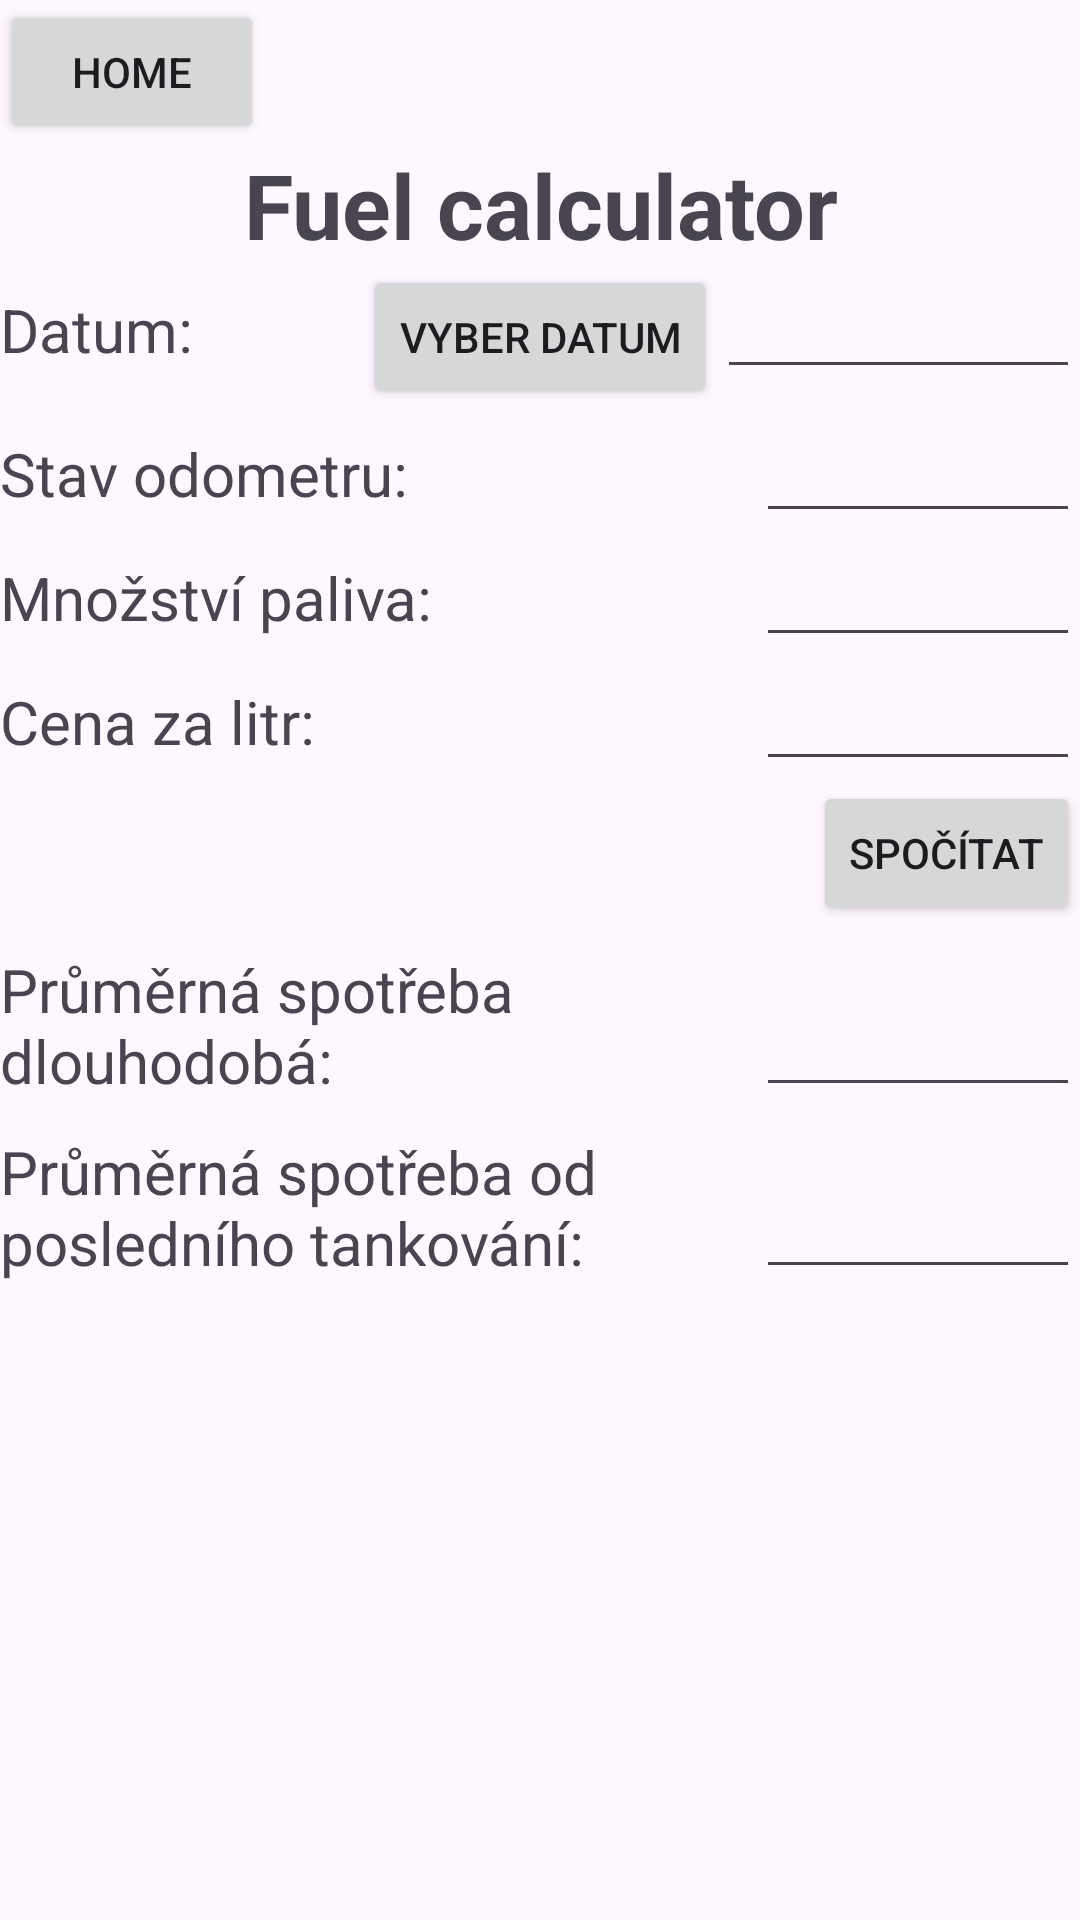

Layout XML and referenced resources for this Android screen:
<!-- AndroidManifest.xml: application theme Theme.TestCalc -->
<!-- res/layout/activity_fuel_calculator.xml -->
<?xml version="1.0" encoding="utf-8"?>
<LinearLayout xmlns:android="http://schemas.android.com/apk/res/android"
    xmlns:app="http://schemas.android.com/apk/res-auto"
    xmlns:tools="http://schemas.android.com/tools"
    android:layout_width="match_parent"
    android:layout_height="match_parent"
    android:orientation="vertical"
    android:layout_margin="17dp"
    tools:context=".FuelCalculator">


    <Button
        android:id="@+id/button_home"
        android:layout_width="wrap_content"
        android:layout_height="wrap_content"
        android:text="HOME" />

    <TextView
        android:layout_width="match_parent"
        android:layout_height="wrap_content"
        android:text="Fuel calculator"
        android:textSize="30dp"
        android:textAlignment="center"
        android:textStyle="bold"/>

    <LinearLayout
        android:layout_width="match_parent"
        android:layout_height="wrap_content"
        android:orientation="horizontal">

        <TextView
            android:id="@+id/text_date"
            android:layout_width="0dp"
            android:layout_height="wrap_content"
            android:layout_weight="0.3"
            android:textSize="20dp"
            android:text="Datum: "/>

        <Button
            android:id="@+id/button_date"
            android:layout_width="wrap_content"
            android:layout_height="wrap_content"
            android:text="Vyber datum" />

        <com.google.android.material.textfield.TextInputEditText
            android:id="@+id/value_date"
            android:layout_width="0dp"
            android:layout_height="wrap_content"
            android:layout_weight="0.3"
            android:inputType="date" />

    </LinearLayout>

    <LinearLayout
        android:layout_width="match_parent"
        android:layout_height="wrap_content"
        android:orientation="horizontal">

    <TextView
        android:id="@+id/text_odo"
        android:layout_width="0dp"
        android:layout_height="wrap_content"
        android:layout_weight="0.7"
        android:textSize="20dp"
        android:text="Stav odometru: "/>

    <com.google.android.material.textfield.TextInputEditText
        android:id="@+id/value_odo"
        android:layout_width="0dp"
        android:layout_height="wrap_content"
        android:layout_weight="0.3"
        android:inputType="number" />
    </LinearLayout>

    <LinearLayout
        android:layout_width="match_parent"
        android:layout_height="wrap_content"
        android:orientation="horizontal">

        <TextView
            android:id="@+id/text_amount"
            android:layout_width="0dp"
            android:layout_height="wrap_content"
            android:layout_weight="0.7"
            android:textSize="20dp"
            android:text="Množství paliva: "/>

        <com.google.android.material.textfield.TextInputEditText
            android:id="@+id/value_amount"
            android:layout_width="0dp"
            android:layout_height="wrap_content"
            android:layout_weight="0.3"
            android:inputType="number" />
    </LinearLayout>

    <LinearLayout
        android:layout_width="match_parent"
        android:layout_height="wrap_content"
        android:orientation="horizontal">

        <TextView
            android:id="@+id/text_mj"
            android:layout_width="0dp"
            android:layout_height="wrap_content"
            android:layout_weight="0.7"
            android:textSize="20dp"
            android:text="Cena za litr: "/>

        <com.google.android.material.textfield.TextInputEditText
            android:id="@+id/value_mj"
            android:layout_width="0dp"
            android:layout_height="wrap_content"
            android:layout_weight="0.3"
            android:inputType="number" />
    </LinearLayout>

    <Button
        android:id="@+id/button_calculate"
        android:layout_width="wrap_content"
        android:layout_height="wrap_content"
        android:text="Spočítat"
        android:layout_gravity="right" />

    <LinearLayout
        android:layout_width="match_parent"
        android:layout_height="wrap_content"
        android:orientation="horizontal">

        <TextView
            android:id="@+id/textConsuptionLong"
            android:layout_width="0dp"
            android:layout_height="wrap_content"
            android:layout_weight="0.7"
            android:paddingVertical="5dp"
            android:inputType="textMultiLine"
            android:textSize="20dp"
            android:text="Průměrná spotřeba dlouhodobá: "/>

        <EditText
            android:id="@+id/valueConsuptionLong"
            android:layout_width="0dp"
            android:layout_height="match_parent"
            android:layout_weight="0.3"
            android:inputType="number" />
    </LinearLayout>

    <LinearLayout
        android:layout_width="match_parent"
        android:layout_height="wrap_content"
        android:orientation="horizontal">

        <TextView
            android:id="@+id/textConsuptionShort"
            android:layout_width="0dp"
            android:layout_height="wrap_content"
            android:layout_weight="0.7"
            android:paddingVertical="5dp"
            android:inputType="textMultiLine"
            android:textSize="20dp"
            android:text="Průměrná spotřeba od posledního tankování: "/>

        <EditText
            android:id="@+id/valueConsuptionShort"
            android:layout_width="0dp"
            android:layout_height="match_parent"
            android:layout_weight="0.3"
            android:inputType="number" />
    </LinearLayout>

</LinearLayout>
<!-- resources referenced by this layout -->
<resources>
  <style name="Theme.TestCalc" parent="Base.Theme.TestCalc" />
  <style name="Base.Theme.TestCalc" parent="Theme.Material3.DayNight.NoActionBar">
          
          
      </style>
</resources>
